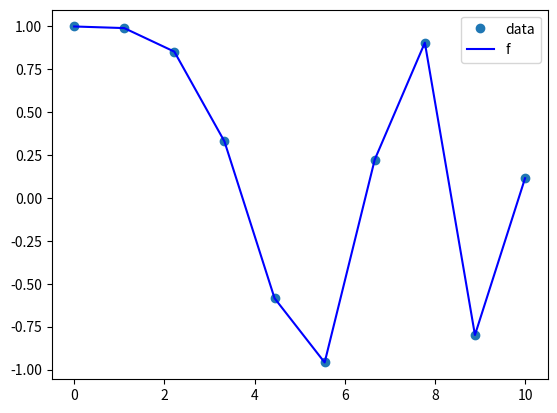

Python code for this plot:
#  examples of piece-wise polynomial interpolation

import numpy as np
import matplotlib.pyplot as plt

from scipy.interpolate import interp1d
from scipy.interpolate import CubicSpline
from scipy.interpolate import PchipInterpolator
from scipy.interpolate import UnivariateSpline

# data
x = np.linspace(0,10,10)
y = np.cos(-x**2/9.0)

#  points for plotting
xx = np.linspace(0,10,100)
# for plotting the original function
#yy = np.cos(-xx**2/9.0)


# piecewise linear interpolation
f_lin = interp1d(x,y)
#f_cub = interp1d(x,y,kind='cubic')   #  can change 'kind' to do cubic spline

print(f_lin(1.3))    #  can evaluate f_lin at values between x_0 and x_n

# cubic spline interpolation
f_cub = CubicSpline(x,y)

# compute first derivative of cubic spline
f_cub_d = f_cub.derivative()

# shape-preserving cubic interpolation
f_pchip = PchipInterpolator(x,y)

# compute first derivative of the interpolant
#f_cub_d = f_pchip.derivative()

# Also cubic interpolation (using a more general function)
f_uni = UnivariateSpline(x,y,k=3,s=0)

# compute first derivative of the cubic spline
#fd1 = f_uni.derivative()


plt.plot(x,y, 'o',xx,f_lin(xx),'-b')
plt.legend(['data','f'])
plt.show()